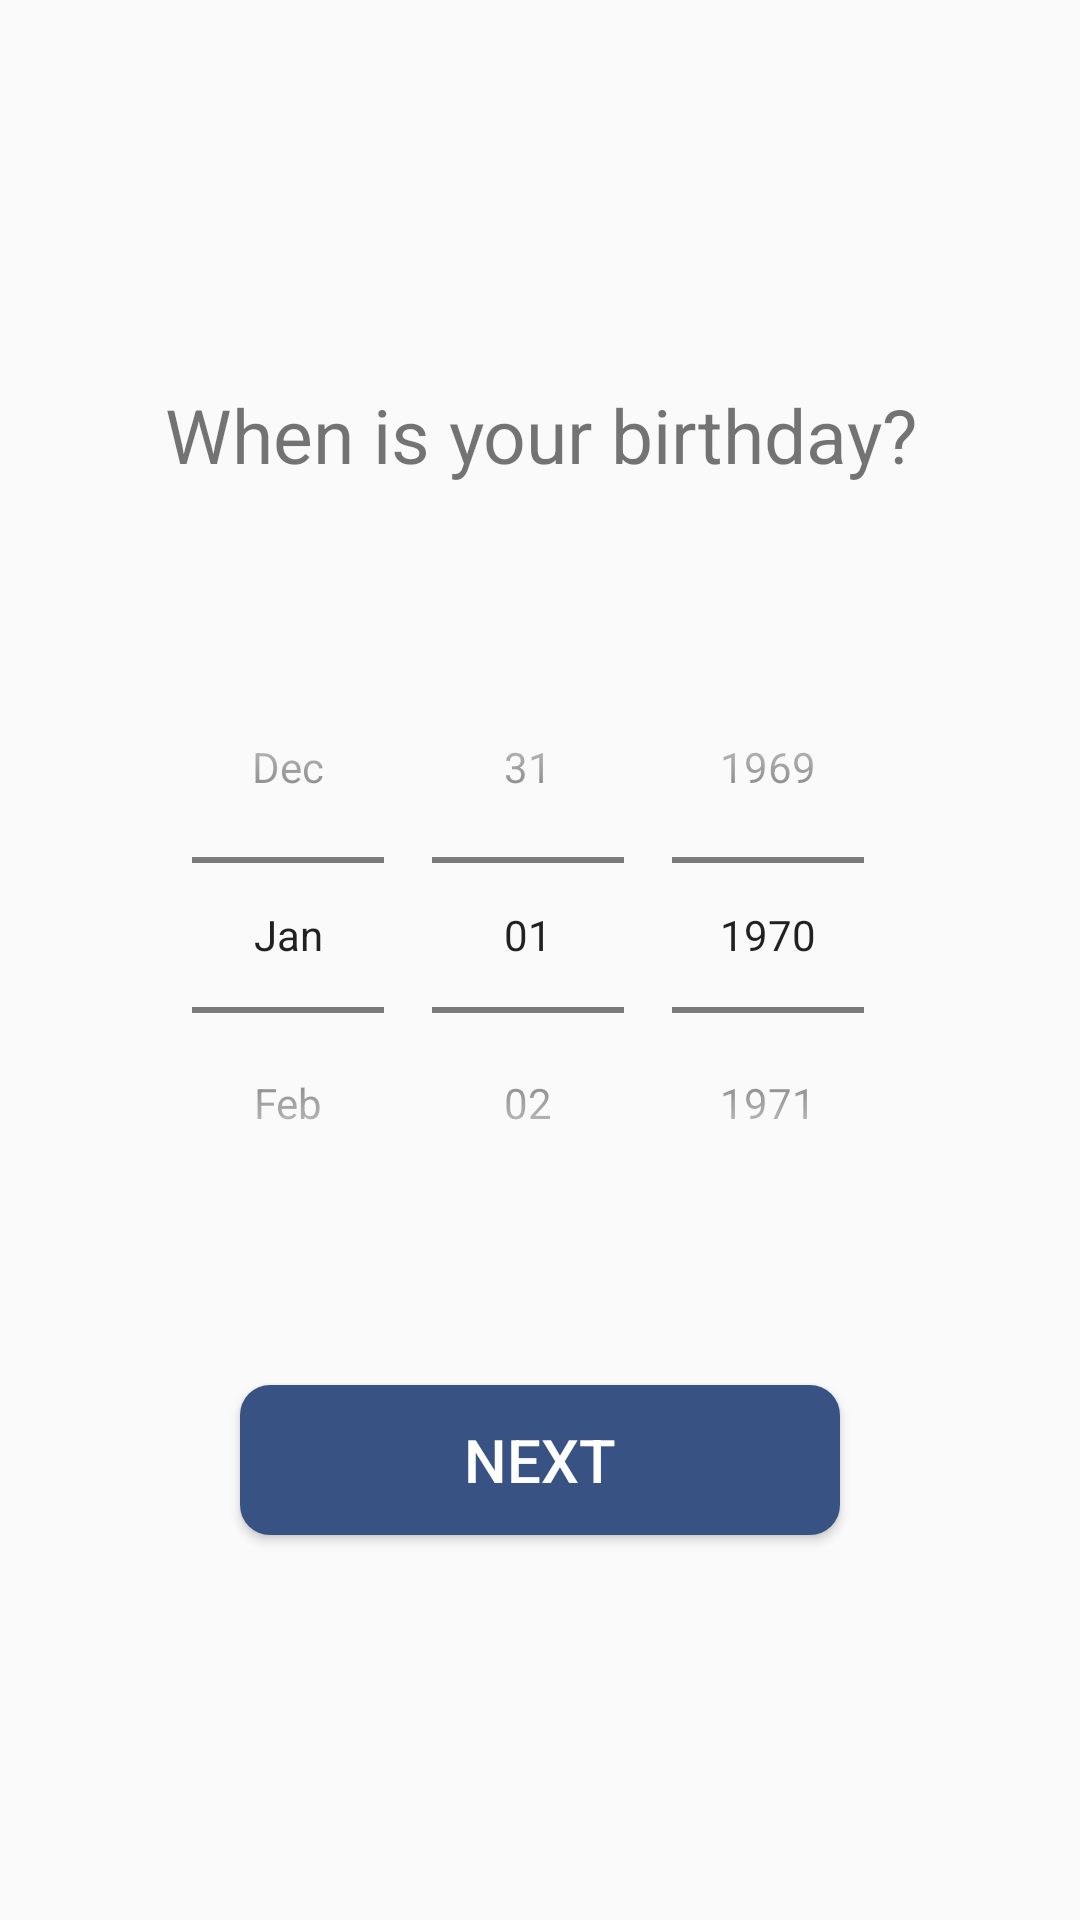

Write the Android layout XML for this screen, with the resource values it uses.
<!-- AndroidManifest.xml: application theme AppTheme -->
<!-- res/layout/activity_account_creation_birthday.xml -->
<?xml version="1.0" encoding="utf-8"?>
<androidx.constraintlayout.widget.ConstraintLayout xmlns:android="http://schemas.android.com/apk/res/android"
    xmlns:app="http://schemas.android.com/apk/res-auto"
    xmlns:tools="http://schemas.android.com/tools"
    android:layout_width="match_parent"
    android:layout_height="match_parent"
    tools:context=".ActivityAccountCreationBirthday">


<LinearLayout
    android:layout_width="match_parent"
    android:layout_height="match_parent"
    android:orientation="vertical"
    android:gravity="center">

    <TextView
        android:id="@+id/add_birthday"
        android:layout_width="300dp"
        android:layout_height="wrap_content"
        android:text="@string/add_birthday"
        android:textSize="25sp"
        android:textAlignment="center"
        app:layout_constraintEnd_toEndOf="parent"
        app:layout_constraintStart_toStartOf="parent"
        app:layout_constraintTop_toTopOf="parent"
        android:gravity="center_horizontal" />


    <DatePicker
        android:id="@+id/date_picker"
        android:layout_width="300dp"
        android:layout_height="200dp"
        android:layout_centerInParent="true"
        android:layout_marginTop="50dp"
        android:calendarViewShown="false"
        android:datePickerMode="spinner"
        app:layout_constraintEnd_toEndOf="parent"
        app:layout_constraintHorizontal_bias="0.495"
        app:layout_constraintStart_toStartOf="parent"
        app:layout_constraintTop_toBottomOf="@+id/textView" />

    <Button
        android:id="@+id/bt1_birthday"
        android:layout_width="200dp"
        android:layout_height="50dp"
        android:layout_marginTop="50dp"
        android:background="@drawable/custom_button1"
        android:text="@string/next"
        android:textColor="#ffffff"
        android:textSize="20sp"
        app:layout_constraintEnd_toEndOf="parent"
        app:layout_constraintHorizontal_bias="0.495"
        app:layout_constraintStart_toStartOf="parent"
        app:layout_constraintTop_toBottomOf="@+id/dob" />
</LinearLayout>
</androidx.constraintlayout.widget.ConstraintLayout>
<!-- resources referenced by this layout -->
<resources>
  <!-- drawable custom_button1 (drawable) -->
  <?xml version="1.0" encoding="utf-8"?>
  <shape xmlns:android="http://schemas.android.com/apk/res/android">
  
      <solid android:color="#385383"/>
      <corners android:radius="10dp"/>
  
  
  </shape>
  <string name="add_birthday">When is your birthday?</string>
  <string name="next">Next</string>
  <style name="AppTheme" parent="Theme.AppCompat.Light.DarkActionBar">
          
          <item name="colorPrimary">@color/main_theme_color</item>
          <item name="colorPrimaryDark">@color/colorPrimaryDark</item>
          <item name="colorAccent">@color/colorAccent</item>
  
      </style>
  <color name="main_theme_color">#385383</color>
  <color name="colorPrimaryDark">#00574B</color>
  <color name="colorAccent">#73ACA9</color>
</resources>
